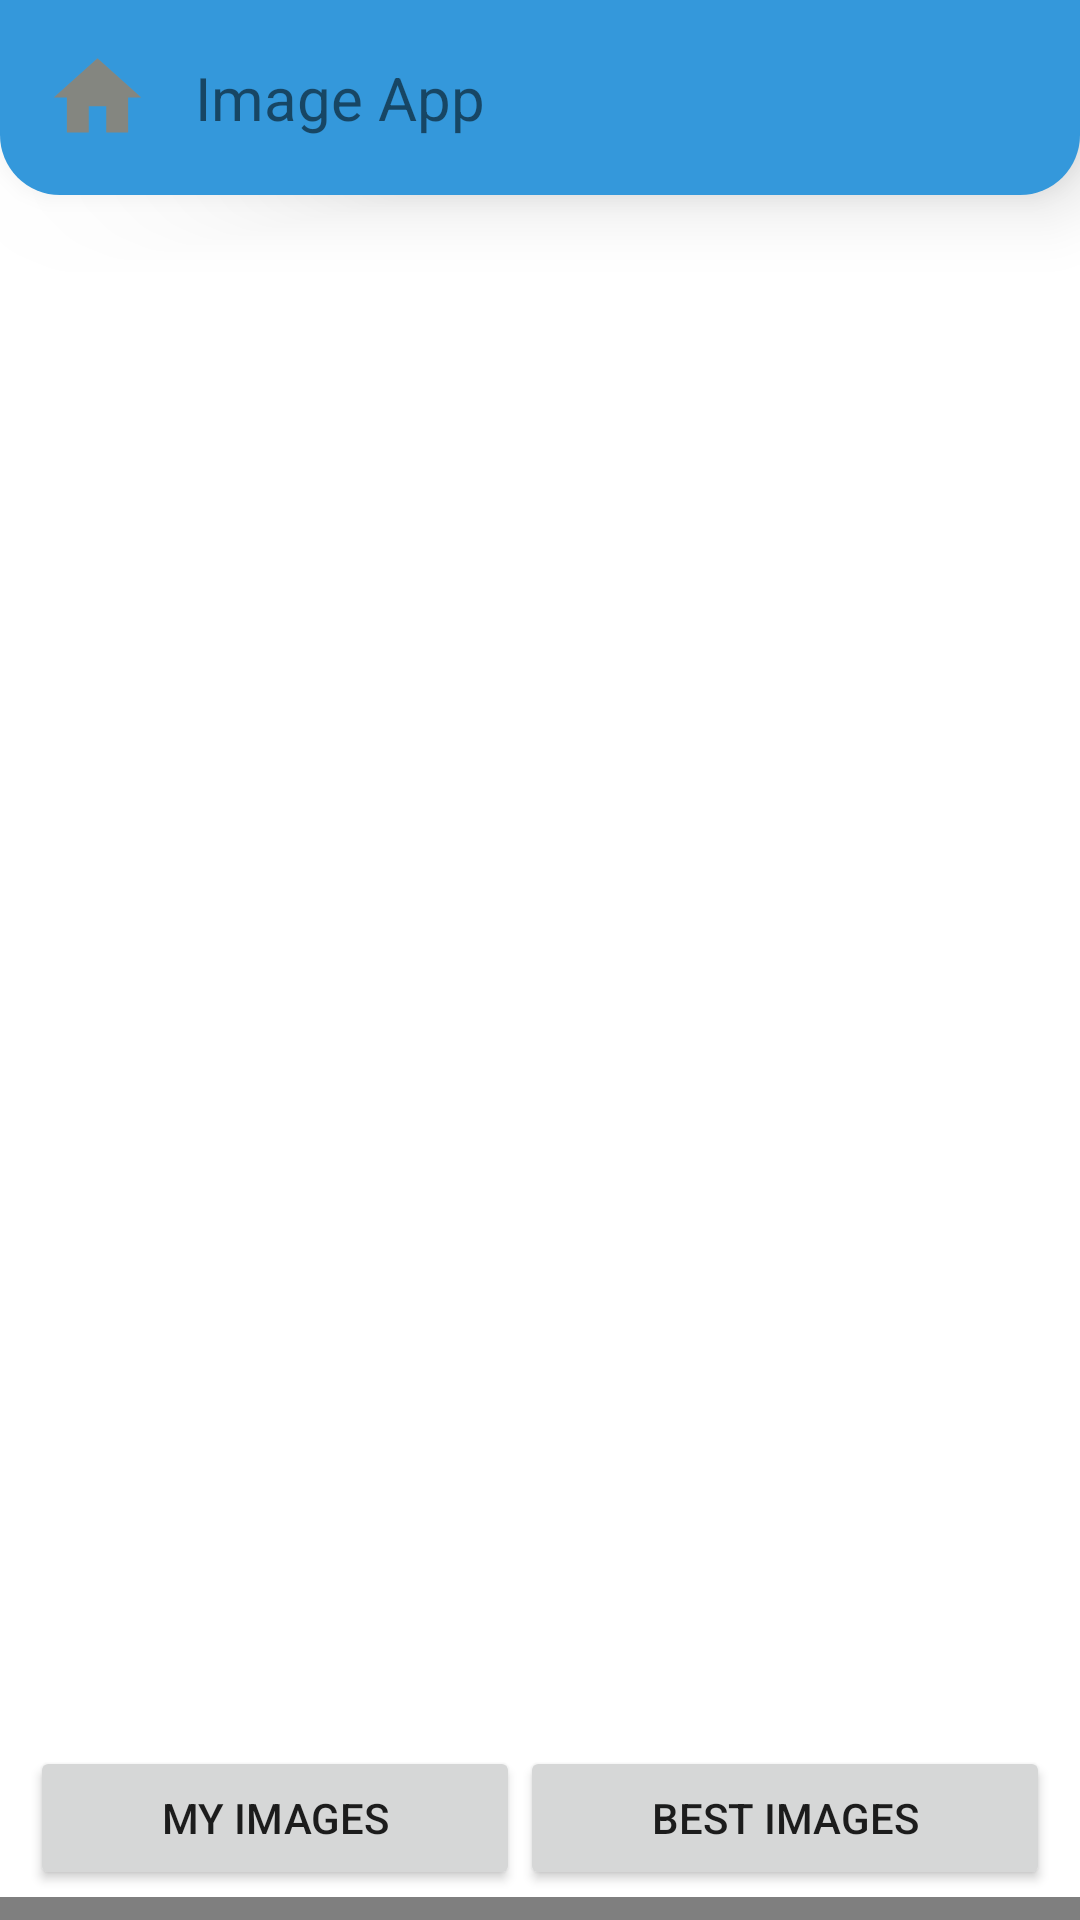

Android layout source for this screen:
<!-- AndroidManifest.xml: application theme Theme.TestApp -->
<!-- res/layout/activity_main.xml -->
<?xml version="1.0" encoding="utf-8"?>
<androidx.constraintlayout.widget.ConstraintLayout xmlns:android="http://schemas.android.com/apk/res/android"
    xmlns:app="http://schemas.android.com/apk/res-auto"
    xmlns:tools="http://schemas.android.com/tools"
    android:layout_width="match_parent"
    android:layout_height="match_parent"
    tools:context=".MainActivity">

    <include
        android:id="@+id/toolbar_include"
        layout="@layout/toolbar"
        app:layout_constraintEnd_toEndOf="parent"
        app:layout_constraintStart_toStartOf="parent"
        app:layout_constraintTop_toTopOf="parent" />

    <com.denzcoskun.imageslider.ImageSlider
        android:id="@+id/mySlider"
        android:layout_width="match_parent"
        android:layout_height="210dp"
        android:layout_marginTop="-8dp"
        app:auto_cycle="true"
        app:delay="0"
        app:layout_constraintEnd_toEndOf="parent"
        app:layout_constraintStart_toStartOf="parent"
        app:layout_constraintTop_toBottomOf="@+id/toolbar_include"
        app:period="1000"
        tools:ignore="MissingConstraints" />

    <FrameLayout
        android:id="@+id/fragmentContainer"
        android:layout_width="match_parent"
        android:layout_height="0dp"
        app:layout_constraintBottom_toTopOf="@+id/buttonsView"
        app:layout_constraintEnd_toEndOf="parent"
        app:layout_constraintStart_toStartOf="parent"
        app:layout_constraintTop_toBottomOf="@id/mySlider" />

    <LinearLayout
        android:id="@+id/buttonsView"
        android:layout_width="0dp"
        android:layout_height="wrap_content"
        android:layout_margin="10dp"
        android:orientation="horizontal"
        app:layout_constraintBottom_toBottomOf="parent"
        app:layout_constraintEnd_toEndOf="parent"
        app:layout_constraintStart_toStartOf="parent"
        app:layout_constraintTop_toBottomOf="@id/fragmentContainer">

        <Button
            android:id="@+id/myImagesBtn"
            android:text="My Images"
            android:layout_weight="1"
            android:layout_width="wrap_content"
            android:layout_height="wrap_content" />

        <Button
            android:id="@+id/bestImagesBtn"
            android:text="Best Images"
            android:layout_weight="1"
            android:layout_width="wrap_content"
            android:layout_height="wrap_content" />
    </LinearLayout>

</androidx.constraintlayout.widget.ConstraintLayout>
<!-- res/layout/toolbar.xml (included above) -->
<?xml version="1.0" encoding="utf-8"?>
<RelativeLayout
    xmlns:android="http://schemas.android.com/apk/res/android"
    android:layout_width="match_parent"
    android:layout_height="match_parent"
    xmlns:app="http://schemas.android.com/apk/res-auto"
    >

    <RelativeLayout
        android:elevation="15dp"
        android:background="@drawable/toolbar_bg"
        android:layout_width="match_parent"
        android:layout_height="wrap_content">
        <ImageView
            android:id="@+id/homeIcon"
            android:padding="15dp"
            android:layout_width="wrap_content"
            android:layout_height="wrap_content"
            android:src="@drawable/ic_baseline_home_24"/>
        <TextView

            android:layout_width="wrap_content"
            android:layout_height="wrap_content"
            android:text="Image App"
            android:textSize="20sp"
            android:layout_toEndOf="@+id/homeIcon"
            android:layout_centerVertical="true"/>
    </RelativeLayout>
</RelativeLayout>
<!-- resources referenced by this layout -->
<resources>
  <!-- drawable ic_baseline_home_24 (drawable) -->
  <vector android:height="35dp" android:tint="#848680"
      android:viewportHeight="24" android:viewportWidth="24"
      android:width="35dp" xmlns:android="http://schemas.android.com/apk/res/android">
      <path android:fillColor="@android:color/white" android:pathData="M10,20v-6h4v6h5v-8h3L12,3 2,12h3v8z"/>
  </vector>
  <!-- drawable toolbar_bg (drawable) -->
  <?xml version="1.0" encoding="utf-8"?>
  <shape xmlns:android="http://schemas.android.com/apk/res/android">
      <solid android:color="#3498db" />
      <corners
          android:bottomRightRadius="20dp"
          android:bottomLeftRadius="20dp"/>
  </shape>
  <style name="Theme.TestApp" parent="Theme.MaterialComponents.DayNight.NoActionBar">
          
          <item name="colorPrimary">@color/purple_500</item>
          <item name="colorPrimaryVariant">#e67e22</item>
          <item name="colorOnPrimary">@color/white</item>
          
          <item name="colorSecondary">@color/teal_200</item>
          <item name="colorSecondaryVariant">@color/teal_700</item>
          <item name="colorOnSecondary">@color/black</item>
          
          <item name="android:statusBarColor" tools:targetApi="l">?attr/colorPrimaryVariant</item>
          
      </style>
  <color name="purple_500">#FF6200EE</color>
  <color name="white">#FFFFFFFF</color>
  <color name="teal_200">#FF03DAC5</color>
  <color name="teal_700">#FF018786</color>
  <color name="black">#FF000000</color>
</resources>
